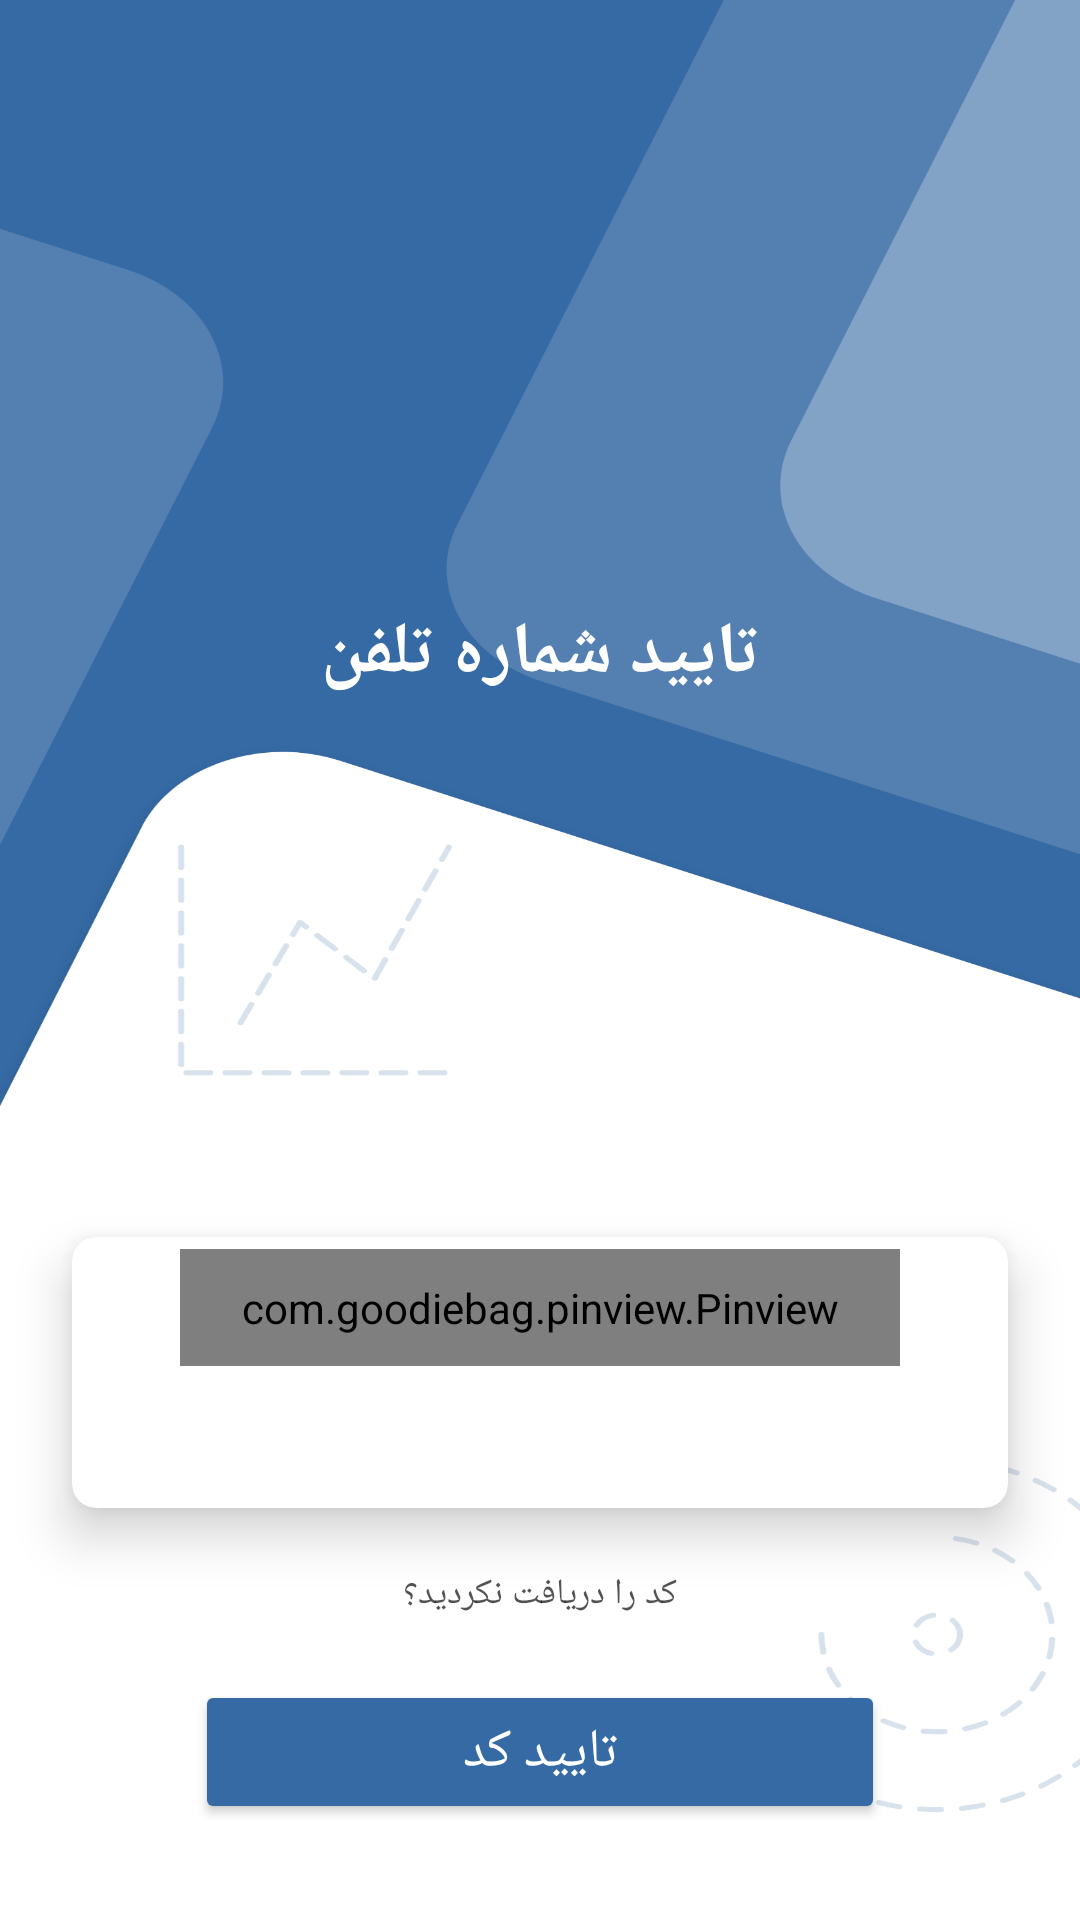

Layout XML and referenced resources for this Android screen:
<!-- AndroidManifest.xml: application theme Theme.NerkheRooz -->
<!-- res/layout/fragment_verify_code.xml -->
<?xml version="1.0" encoding="utf-8"?>
<FrameLayout xmlns:android="http://schemas.android.com/apk/res/android"
    xmlns:app="http://schemas.android.com/apk/res-auto"
    xmlns:tools="http://schemas.android.com/tools"
    android:id="@+id/frame_main"
    android:layout_width="match_parent"
    android:layout_height="match_parent"
    android:background="#5E9FFF"
    tools:context=".fragment.PhoneFragment">

    

    <androidx.constraintlayout.widget.ConstraintLayout
        android:layout_width="match_parent"
        android:layout_height="match_parent"
        android:background="@drawable/bg">

        <TextView
            android:id="@+id/textView11"
            android:layout_width="wrap_content"
            android:layout_height="wrap_content"
            android:text="تایید شماره تلفن"
            android:textColor="#FFFFFF"
            android:textSize="24sp"
            android:textStyle="bold"
            app:layout_constraintBottom_toTopOf="@+id/cardView"
            app:layout_constraintEnd_toEndOf="parent"
            app:layout_constraintStart_toStartOf="parent"
            app:layout_constraintTop_toTopOf="parent"
            app:layout_constraintVertical_bias="0.53" />

        <androidx.cardview.widget.CardView
            android:id="@+id/cardView"
            android:layout_width="0dp"
            android:layout_height="wrap_content"
            android:layout_marginStart="24dp"
            android:layout_marginEnd="24dp"
            app:cardBackgroundColor="@color/white"
            app:cardCornerRadius="8dp"
            app:cardElevation="10dp"
            app:contentPadding="4dp"
            app:layout_constraintBottom_toBottomOf="parent"
            app:layout_constraintEnd_toEndOf="parent"
            app:layout_constraintStart_toStartOf="parent"
            app:layout_constraintTop_toTopOf="parent"
            app:layout_constraintVertical_bias="0.75">

            <LinearLayout
                android:layout_width="match_parent"
                android:layout_height="match_parent"
                android:orientation="vertical">

                <com.goodiebag.pinview.Pinview
                    android:id="@+id/pinview"
                    android:layout_width="match_parent"
                    android:layout_height="wrap_content"
                    android:layout_gravity="left"
                    android:layout_marginStart="32dp"
                    android:layout_marginEnd="32dp"
                    android:elevation="8dp"
                    android:gravity="left"
                    android:layoutDirection="ltr"
                    android:nestedScrollingEnabled="true"
                    android:orientation="vertical"
                    android:textColorHint="#7C7C7C"
                    android:outlineProvider="none"
                    android:padding="10dp"
                    android:theme="@style/TextAppearance.AppCompat"
                    app:cursorVisible="true"
                    app:forceKeyboard="true"
                    app:hint="-"
                    app:inputType="number"
                    app:password="false"
                    app:pinBackground="@drawable/bg_code_verify"
                    app:pinHeight="60dp"
                    app:pinLength="4"
                    app:pinWidth="50dp"
                    app:textSize="@dimen/caption" />

                <TextView
                    android:id="@+id/tv_timer"
                    android:layout_width="match_parent"
                    android:layout_height="wrap_content"
                    android:layout_marginStart="32dp"
                    android:layout_marginEnd="32dp"
                    android:fontFamily="@font/vazir_medium"
                    android:gravity="center"
                    android:text="@string/backtohome"
                    android:textColor="#83000000"
                    android:textSize="@dimen/subtiltle"
                    android:visibility="invisible" />
            </LinearLayout>

        </androidx.cardview.widget.CardView>

        <TextView
            android:id="@+id/textView9"
            android:layout_width="0dp"
            android:layout_height="wrap_content"
            android:layout_marginStart="32dp"
            android:layout_marginEnd="32dp"
            android:fontFamily="@font/vazir_medium"
            android:gravity="center"
            android:text="کد را دریافت نکردید؟"
            android:textColor="#AD000000"
            android:textSize="@dimen/caption"
            app:layout_constraintBottom_toTopOf="@+id/btn_verify"
            app:layout_constraintEnd_toEndOf="parent"
            app:layout_constraintStart_toStartOf="parent"
            app:layout_constraintTop_toBottomOf="@+id/cardView" />

        <Button
            android:id="@+id/btn_verify"
            android:layout_width="230dp"
            android:layout_height="wrap_content"

            android:layout_marginStart="32dp"
            android:layout_marginEnd="32dp"
            android:layout_marginBottom="32dp"
            android:layout_weight="1.5"
            android:backgroundTint="@color/teal_200"
            android:elevation="8dp"
            android:fontFamily="@font/vazir_bold"
            android:gravity="center"
            android:padding="10dp"
            android:text="تایید کد"
            android:textColor="#FFFFFF"
            android:textSize="@dimen/headline3"
            app:cornerRadius="30dp"
            app:layout_constraintBottom_toBottomOf="parent"
            app:layout_constraintEnd_toEndOf="parent"
            app:layout_constraintStart_toStartOf="parent"
            app:layout_constraintTop_toTopOf="parent"
            app:layout_constraintVertical_bias="1.0" />

    </androidx.constraintlayout.widget.ConstraintLayout>

</FrameLayout>
<!-- resources referenced by this layout -->
<resources>
  <color name="teal_200">#366AA4</color>
  <color name="white">#FFFFFFFF</color>
  <dimen name="caption">12sp</dimen>
  <dimen name="headline3">18sp</dimen>
  <dimen name="subtiltle">16sp</dimen>
  <!-- drawable bg: png bitmap (drawable, 171687 bytes) -->
  <!-- drawable bg_code_verify (drawable) -->
  <?xml version="1.0" encoding="utf-8"?>
  <shape android:shape="rectangle" xmlns:android="http://schemas.android.com/apk/res/android">
      <solid android:color="#7F366AA4" />
      <corners android:radius="18dp"/>
  </shape>
  <string name="backtohome">مدت زمان باقی مانده تا ارسال مجدد کد تایید:  --:--</string>
  <style name="Theme.NerkheRooz" parent="Theme.MaterialComponents.DayNight.NoActionBar">
          
          <item name="colorPrimary">@color/purple_500</item>
          <item name="colorPrimaryVariant">#1F4F85</item>
          <item name="colorOnPrimary">@color/white</item>
          
          <item name="colorSecondary">@color/teal_200</item>
          <item name="colorSecondaryVariant">@color/teal_700</item>
          <item name="colorOnSecondary">#000000</item>
          
          <item name="android:statusBarColor">?attr/colorPrimaryVariant</item>
          
          <item name="android:textColor">#000000</item>
          <item name="fontFamily">@font/vazir_medium</item>
      </style>
  <color name="purple_500">#FF6200EE</color>
  <color name="teal_700">#A43669</color>
</resources>
